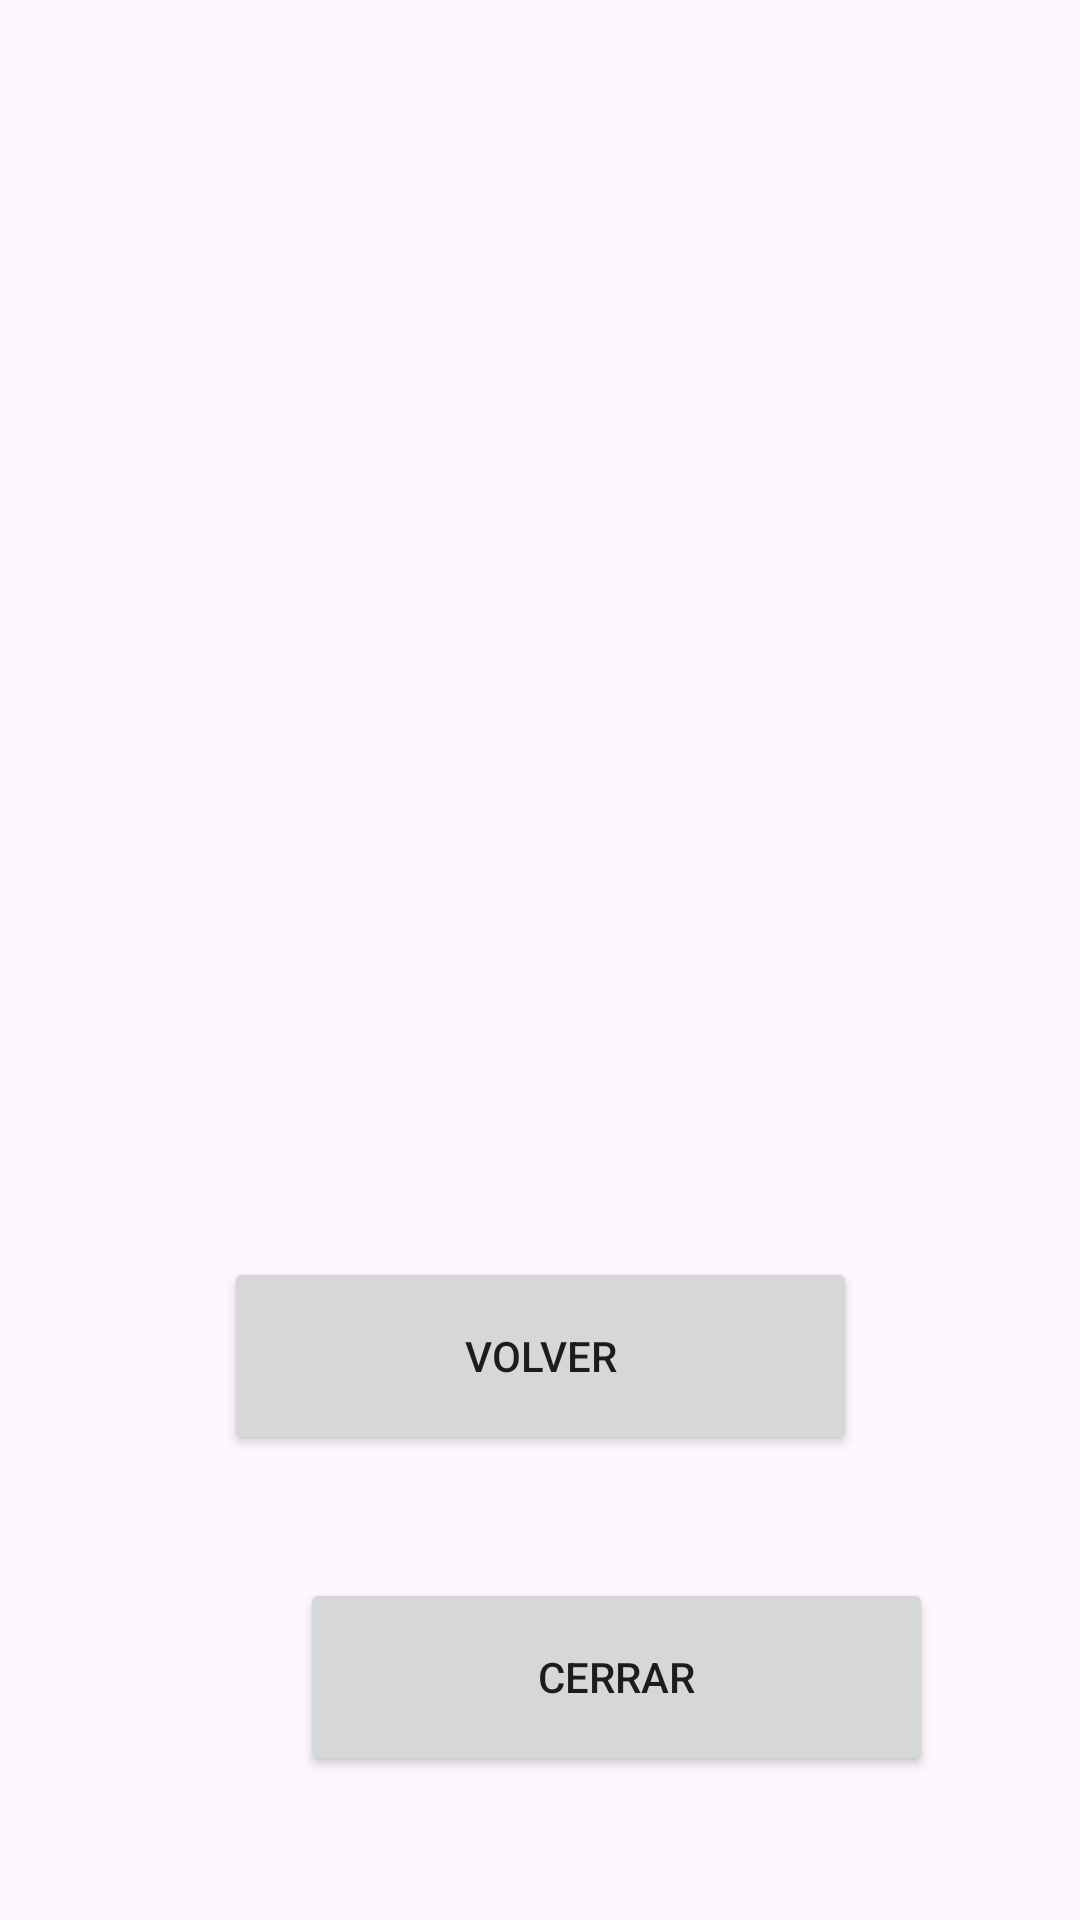

Android layout source for this screen:
<!-- AndroidManifest.xml: application theme Theme.Individual8 -->
<!-- res/layout/activity_main2.xml -->
<?xml version="1.0" encoding="utf-8"?>
<androidx.constraintlayout.widget.ConstraintLayout xmlns:android="http://schemas.android.com/apk/res/android"
    xmlns:app="http://schemas.android.com/apk/res-auto"
    xmlns:tools="http://schemas.android.com/tools"
    android:layout_width="match_parent"
    android:layout_height="match_parent"
    tools:context=".MainActivity2">

    <ImageView
        android:id="@+id/imageFinal"
        android:layout_width="383dp"
        android:layout_height="460dp"
        android:layout_marginStart="16dp"
        android:layout_marginTop="10dp"
        android:layout_marginEnd="12dp"
        android:layout_marginBottom="261dp"
        app:layout_constraintBottom_toBottomOf="parent"
        app:layout_constraintEnd_toEndOf="parent"
        app:layout_constraintStart_toStartOf="parent"
        app:layout_constraintTop_toTopOf="parent"
        tools:srcCompat="@tools:sample/avatars" />

    <Button
        android:id="@+id/bVolver"
        android:layout_width="211dp"
        android:layout_height="66dp"
        android:layout_marginStart="100dp"
        android:layout_marginEnd="100dp"
        android:layout_marginBottom="155dp"
        android:text="Volver"
        app:layout_constraintBottom_toBottomOf="parent"
        app:layout_constraintEnd_toEndOf="parent"
        app:layout_constraintStart_toStartOf="parent" />

    <Button
        android:id="@+id/bCerrar"
        android:layout_width="211dp"
        android:layout_height="66dp"
        android:layout_marginStart="100dp"
        android:layout_marginEnd="100dp"
        android:layout_marginBottom="48dp"
        android:text="Cerrar"
        app:layout_constraintBottom_toBottomOf="parent"
        app:layout_constraintEnd_toEndOf="parent"
        app:layout_constraintHorizontal_bias="0.0"
        app:layout_constraintStart_toStartOf="parent" />
</androidx.constraintlayout.widget.ConstraintLayout>
<!-- resources referenced by this layout -->
<resources>
  <style name="Theme.Individual8" parent="Base.Theme.Individual8" />
  <style name="Base.Theme.Individual8" parent="Theme.Material3.DayNight.NoActionBar">
          
          
      </style>
</resources>
